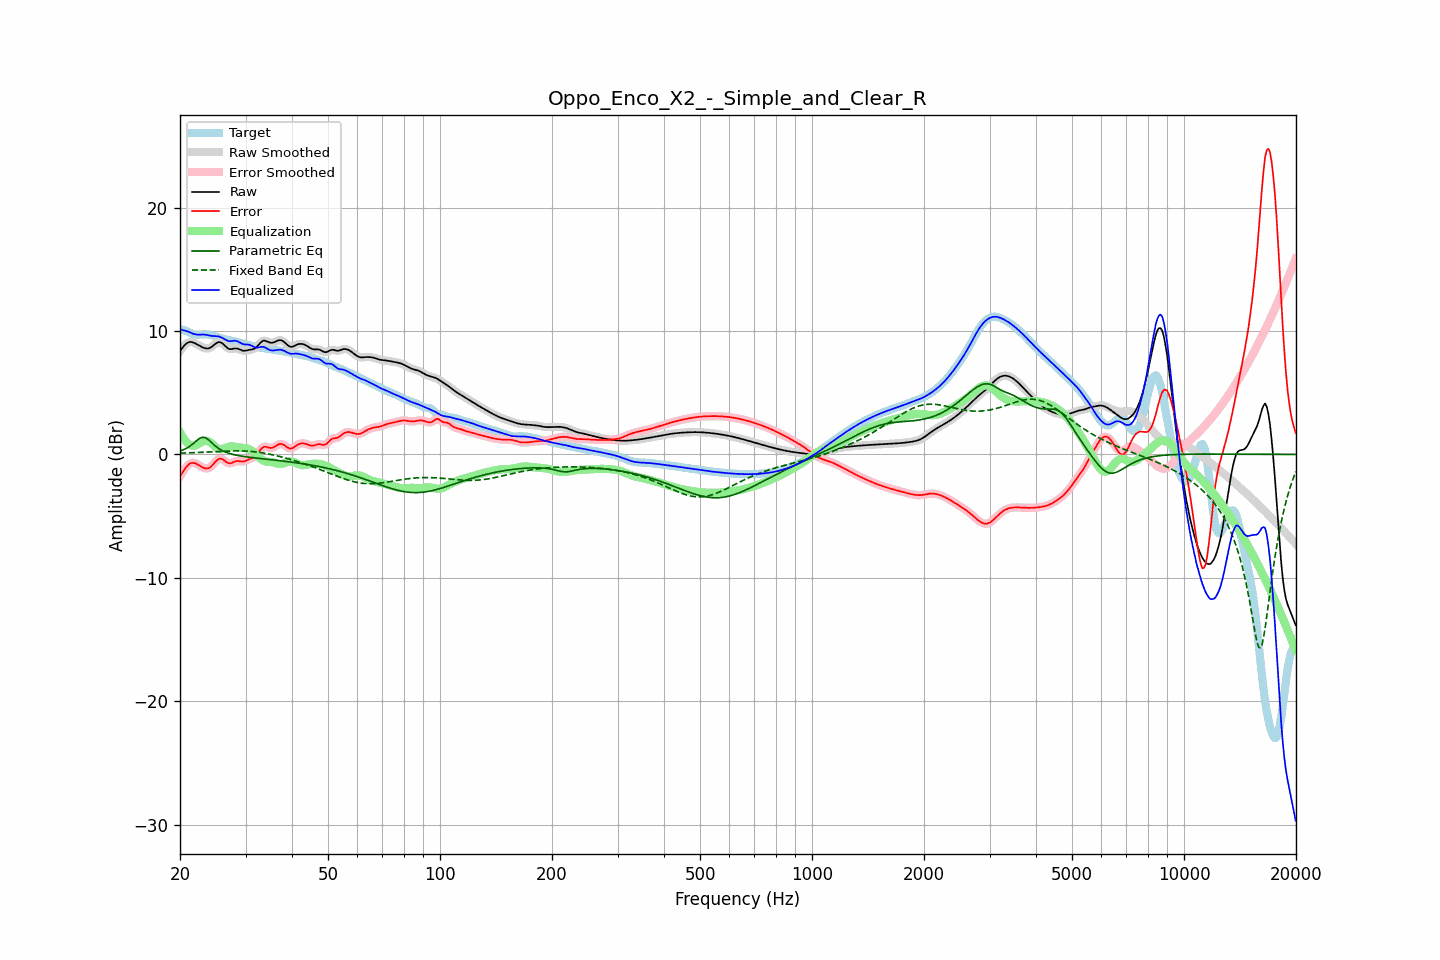

The data file committed next to this chart (first rows):
frequency, raw, error, smoothed, error_smoothed, equalization, parametric_eq, fixed_band_eq, equalized_raw, equalized_smoothed, target
20.00, 8.37, -1.77, 8.36, -1.79, 1.79, 0.28, 0.10, 10.17, 10.16, 10.15
20.20, 8.55, -1.58, 8.56, -1.57, 1.55, 0.32, 0.11, 10.10, 10.11, 10.12
20.40, 8.71, -1.38, 8.72, -1.36, 1.34, 0.37, 0.11, 10.06, 10.07, 10.09
20.61, 8.87, -1.18, 8.86, -1.18, 1.16, 0.43, 0.12, 10.03, 10.02, 10.05
20.81, 8.98, -1.00, 8.98, -1.01, 1.01, 0.49, 0.12, 9.99, 9.99, 9.99
21.02, 9.06, -0.86, 9.06, -0.86, 0.89, 0.57, 0.13, 9.95, 9.95, 9.93
21.23, 9.11, -0.75, 9.10, -0.76, 0.79, 0.65, 0.13, 9.90, 9.90, 9.86
21.44, 9.11, -0.70, 9.11, -0.70, 0.73, 0.75, 0.14, 9.84, 9.84, 9.81
21.66, 9.07, -0.69, 9.08, -0.68, 0.71, 0.85, 0.14, 9.78, 9.79, 9.76
21.87, 9.03, -0.70, 9.03, -0.70, 0.72, 0.97, 0.15, 9.75, 9.74, 9.72
22.09, 8.96, -0.75, 8.96, -0.75, 0.76, 1.08, 0.15, 9.72, 9.72, 9.71
22.31, 8.89, -0.81, 8.89, -0.81, 0.82, 1.19, 0.16, 9.70, 9.71, 9.70
22.54, 8.81, -0.89, 8.81, -0.89, 0.89, 1.29, 0.17, 9.71, 9.71, 9.70
22.76, 8.74, -0.97, 8.74, -0.97, 0.97, 1.35, 0.17, 9.71, 9.71, 9.71
22.99, 8.68, -1.05, 8.68, -1.04, 1.04, 1.40, 0.18, 9.71, 9.71, 9.72
23.22, 8.63, -1.10, 8.63, -1.10, 1.08, 1.37, 0.18, 9.71, 9.71, 9.73
23.45, 8.59, -1.14, 8.59, -1.14, 1.11, 1.34, 0.19, 9.70, 9.70, 9.73
23.69, 8.58, -1.14, 8.58, -1.14, 1.09, 1.25, 0.20, 9.67, 9.67, 9.72
23.92, 8.60, -1.10, 8.60, -1.10, 1.04, 1.16, 0.20, 9.64, 9.65, 9.70
24.16, 8.66, -1.02, 8.66, -1.01, 0.96, 1.04, 0.21, 9.61, 9.62, 9.67
24.40, 8.74, -0.89, 8.75, -0.89, 0.85, 0.91, 0.22, 9.60, 9.60, 9.64
24.65, 8.85, -0.74, 8.85, -0.75, 0.73, 0.80, 0.23, 9.59, 9.58, 9.60
24.89, 8.96, -0.59, 8.96, -0.59, 0.62, 0.68, 0.23, 9.58, 9.58, 9.55
25.14, 9.04, -0.47, 9.05, -0.46, 0.52, 0.58, 0.24, 9.56, 9.57, 9.51
25.39, 9.10, -0.36, 9.09, -0.38, 0.46, 0.48, 0.24, 9.56, 9.55, 9.47
25.65, 9.08, -0.34, 9.08, -0.34, 0.43, 0.41, 0.25, 9.51, 9.51, 9.43
25.91, 9.03, -0.36, 9.03, -0.37, 0.43, 0.33, 0.26, 9.46, 9.46, 9.39
26.16, 8.93, -0.43, 8.92, -0.44, 0.47, 0.27, 0.26, 9.39, 9.39, 9.36
26.43, 8.80, -0.53, 8.80, -0.53, 0.52, 0.21, 0.27, 9.31, 9.32, 9.33
26.69, 8.68, -0.63, 8.68, -0.63, 0.57, 0.16, 0.27, 9.25, 9.25, 9.31
26.96, 8.58, -0.70, 8.59, -0.69, 0.61, 0.11, 0.28, 9.19, 9.20, 9.28
27.23, 8.53, -0.73, 8.54, -0.71, 0.64, 0.07, 0.28, 9.17, 9.18, 9.26
27.50, 8.54, -0.69, 8.54, -0.69, 0.65, 0.03, 0.29, 9.19, 9.18, 9.23
27.77, 8.56, -0.64, 8.56, -0.64, 0.65, 0.00, 0.29, 9.20, 9.20, 9.20
28.05, 8.58, -0.58, 8.58, -0.59, 0.63, -0.03, 0.29, 9.22, 9.21, 9.16
28.33, 8.58, -0.55, 8.58, -0.55, 0.61, -0.06, 0.29, 9.20, 9.19, 9.13
28.62, 8.56, -0.53, 8.56, -0.54, 0.59, -0.08, 0.29, 9.15, 9.15, 9.09
28.90, 8.51, -0.55, 8.51, -0.55, 0.57, -0.11, 0.29, 9.08, 9.08, 9.06
29.19, 8.46, -0.56, 8.46, -0.56, 0.55, -0.13, 0.29, 9.01, 9.01, 9.02
29.48, 8.41, -0.58, 8.42, -0.57, 0.53, -0.15, 0.28, 8.94, 8.95, 8.99
29.78, 8.40, -0.55, 8.40, -0.55, 0.52, -0.17, 0.28, 8.92, 8.92, 8.95
30.08, 8.41, -0.51, 8.41, -0.51, 0.50, -0.19, 0.27, 8.90, 8.91, 8.92
30.38, 8.44, -0.45, 8.44, -0.45, 0.47, -0.21, 0.27, 8.90, 8.90, 8.89
30.68, 8.47, -0.38, 8.46, -0.39, 0.42, -0.22, 0.26, 8.89, 8.88, 8.85
30.99, 8.49, -0.33, 8.49, -0.33, 0.35, -0.24, 0.25, 8.84, 8.84, 8.82
31.30, 8.51, -0.28, 8.51, -0.28, 0.26, -0.26, 0.24, 8.77, 8.77, 8.79
31.61, 8.55, -0.21, 8.56, -0.20, 0.15, -0.27, 0.22, 8.70, 8.71, 8.76
31.93, 8.62, -0.11, 8.63, -0.10, 0.03, -0.29, 0.21, 8.65, 8.66, 8.73
32.24, 8.75, 0.04, 8.75, 0.05, -0.10, -0.30, 0.19, 8.65, 8.65, 8.71
32.57, 8.89, 0.21, 8.89, 0.21, -0.22, -0.32, 0.18, 8.67, 8.67, 8.68
32.89, 9.04, 0.39, 9.04, 0.38, -0.34, -0.33, 0.16, 8.71, 8.70, 8.66
33.22, 9.15, 0.52, 9.15, 0.51, -0.43, -0.34, 0.14, 8.72, 8.72, 8.63
33.55, 9.22, 0.61, 9.21, 0.60, -0.50, -0.36, 0.12, 8.71, 8.70, 8.61
33.89, 9.21, 0.62, 9.21, 0.62, -0.55, -0.37, 0.09, 8.66, 8.65, 8.59
34.23, 9.16, 0.60, 9.16, 0.60, -0.58, -0.39, 0.07, 8.58, 8.58, 8.56
34.57, 9.10, 0.56, 9.10, 0.56, -0.59, -0.40, 0.04, 8.51, 8.51, 8.54
34.92, 9.05, 0.53, 9.06, 0.54, -0.60, -0.41, 0.02, 8.45, 8.46, 8.52
35.27, 9.04, 0.53, 9.04, 0.54, -0.62, -0.43, -0.01, 8.42, 8.43, 8.50
35.62, 9.06, 0.57, 9.06, 0.58, -0.64, -0.44, -0.04, 8.42, 8.42, 8.49
35.97, 9.11, 0.64, 9.11, 0.64, -0.68, -0.46, -0.07, 8.43, 8.43, 8.47
... 635 more rows
